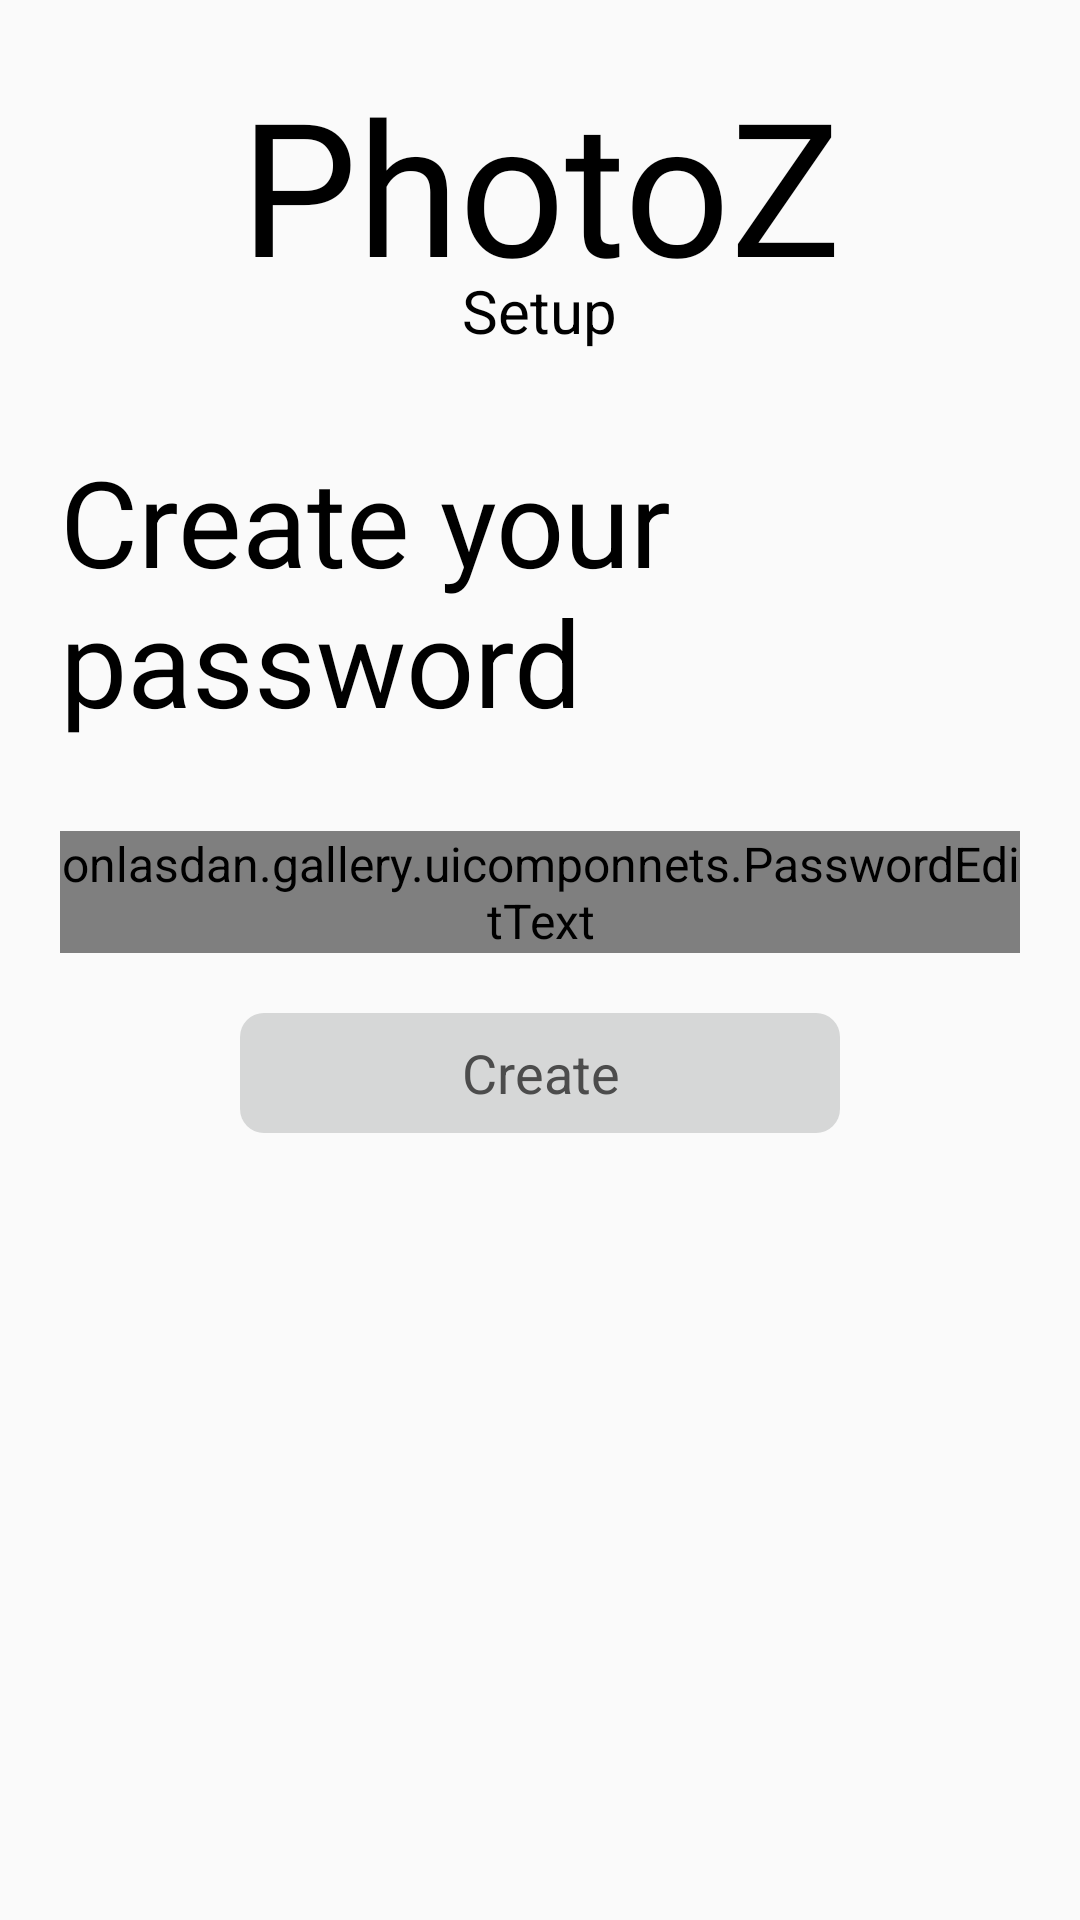

Android layout source for this screen:
<!-- AndroidManifest.xml: application theme AppTheme -->
<!-- res/layout/fragment_setup.xml -->
<?xml version="1.0" encoding="utf-8"?>
<layout xmlns:android="http://schemas.android.com/apk/res/android"
    xmlns:app="http://schemas.android.com/apk/res-auto"
    xmlns:tools="http://schemas.android.com/tools"
    tools:context=".setup.ui.SetupFragment">

    <data>

        <variable
            name="viewModel"
            type="onlasdan.gallery.setup.ui.SetupViewModel" />
    </data>

    <FrameLayout
        android:layout_width="match_parent"
        android:layout_height="match_parent">

        <LinearLayout
            android:layout_width="match_parent"
            android:layout_height="match_parent"
            android:orientation="vertical">

            <TextView
                style="@style/AppNameTitleStyle"
                android:layout_width="wrap_content"
                android:layout_height="70dp"
                android:layout_gravity="center"
                android:layout_marginTop="20dp"
                android:textAlignment="center" />

            <TextView
                android:text="@string/setupSetup"
                android:textSize="20sp"
                android:layout_gravity="center"
                android:textAlignment="center"
                android:layout_marginBottom="30dp"
                android:layout_width="wrap_content"
                android:layout_height="wrap_content" />

            <TextView
                style="@style/VeryBigTextViewStyle"
                android:layout_width="280dp"
                android:layout_height="wrap_content"
                android:layout_marginStart="20dp"
                android:lines="2"
                android:text="@string/setup_create_your_password" />

            <LinearLayout
                android:layout_width="match_parent"
                android:layout_height="wrap_content"
                android:gravity="center_horizontal"
                android:orientation="vertical"
                android:paddingStart="20dp"
                android:paddingTop="30dp"
                android:paddingEnd="20dp"
                android:paddingBottom="20dp">

                <onlasdan.gallery.uicomponnets.PasswordEditText
                    android:id="@+id/setupPasswordEditText"
                    android:layout_width="match_parent"
                    android:layout_height="wrap_content"
                    app:PasswordEditTextHint="@string/setup_enter_password"
                    app:textValue="@={viewModel.password}" />

                <onlasdan.gallery.uicomponnets.PasswordEditText
                    android:id="@+id/setupConfirmPasswordEditText"
                    android:layout_width="match_parent"
                    android:layout_height="wrap_content"
                    android:layout_marginTop="@dimen/medium_gap"
                    app:PasswordEditTextHint="@string/setup_confirm_password"
                    android:visibility="gone"
                    app:textValue="@={viewModel.confirmPassword}" />

                <LinearLayout
                    android:id="@+id/setupPasswordStrengthLayout"
                    android:layout_width="match_parent"
                    android:layout_height="wrap_content"
                    android:visibility="gone">

                    <TextView
                        android:layout_width="wrap_content"
                        android:layout_height="wrap_content"
                        android:layout_marginTop="5dp"
                        android:layout_marginEnd="5dp"
                        android:text="@string/setup_password_strength_label"
                        android:textColor="@android:color/darker_gray"
                        android:textSize="13sp" />

                    <TextView
                        android:id="@+id/setupPasswordStrengthValue"
                        android:layout_width="wrap_content"
                        android:layout_height="wrap_content"
                        android:layout_marginTop="5dp"
                        android:textSize="13sp" />

                </LinearLayout>

                <TextView
                    android:id="@+id/setupPasswordMatchWarningTextView"
                    android:layout_width="wrap_content"
                    android:layout_height="wrap_content"
                    android:layout_marginTop="10dp"
                    android:text="@string/setup_password_match_warning"
                    android:textColor="@color/darkRed"
                    android:visibility="gone" />

            </LinearLayout>

            <Button
                android:id="@+id/setupButton"
                android:layout_width="@dimen/wide_button_width"
                android:layout_height="@dimen/button_height"
                android:layout_gravity="center_horizontal"
                android:enabled="false"
                android:onClick="@{() -> viewModel.onSetupClicked()}"
                android:text="@string/setup_button" />

        </LinearLayout>

        <include
            android:id="@+id/loadingOverlay"
            layout="@layout/loading_overlay" />

    </FrameLayout>

</layout>
<!-- res/layout/loading_overlay.xml (included above) -->
<?xml version="1.0" encoding="utf-8"?>
<FrameLayout xmlns:android="http://schemas.android.com/apk/res/android"
    android:id="@+id/loadingOverlay"
    android:layout_width="match_parent"
    android:layout_height="match_parent"
    android:background="@drawable/bg_loading_overlay"
    android:clickable="true"
    android:focusable="true"
    android:visibility="gone">

        <ProgressBar
            android:layout_width="wrap_content"
            android:layout_height="wrap_content"
            android:layout_gravity="center" />

</FrameLayout>
<!-- resources referenced by this layout -->
<resources>
  <color name="darkRed">#FF0000</color>
  <dimen name="button_height">40dp</dimen>
  <dimen name="medium_gap">16dp</dimen>
  <dimen name="wide_button_width">200dp</dimen>
  <!-- drawable bg_loading_overlay (drawable) -->
  <?xml version="1.0" encoding="utf-8"?>
  <shape xmlns:android="http://schemas.android.com/apk/res/android">
  
      <solid android:color="#22000000" />
  
  </shape>
  <string name="setupSetup">Setup</string>
  <string name="setup_button">Create</string>
  <string name="setup_confirm_password">Confirm your password</string>
  <string name="setup_create_your_password">Create your password</string>
  <string name="setup_enter_password">Enter your password</string>
  <string name="setup_password_match_warning">\u26A0 Passwords do not match</string>
  <string name="setup_password_strength_label">Password strength:</string>
  <style name="VeryBigTextViewStyle" parent="@style/TextViewStyle">
          <item name="android:textFontWeight">700</item>
          <item name="android:textSize">40sp</item>
      </style>
  <string name="app_name" translatable="false">PhotoZ</string>
  <color name="appTitleColor">@android:color/black</color>
  <style name="TextViewStyle" parent="android:Widget.TextView">
          <item name="android:textSize">16sp</item>
          <item name="android:textFontWeight">400</item>
          <item name="android:scrollbarSize">0dp</item>
      </style>
  <color name="colorPrimary">#50C9C3</color>
  <color name="colorPrimaryDark">#319f99</color>
  <color name="colorAccent">#50c9c3</color>
  <color name="background">#FAFAFA</color>
  <color name="textColor">@android:color/black</color>
  <color name="secondaryTextColor">#737373</color>
  <style name="ActionModeCloseButtonStyle">
          <item name="tint">@color/textColor</item>
      </style>
  <style name="ProgressBarHorizontalStyle" parent="android:Widget.ProgressBar.Horizontal">
          <item name="android:progressDrawable">@drawable/bg_thick_progress_bar</item>
          <item name="android:minHeight">15dip</item>
          <item name="android:maxHeight">15dip</item>
      </style>
  <style name="editTextStyle" parent="android:Widget.EditText">
          <item name="android:textFontWeight">400</item>
      </style>
  <style name="BottomSheetDialogBaseStyle" parent="Theme.Design.Light.BottomSheetDialog">
          <item name="bottomSheetStyle">@style/ModalTransparentBottomSheetStyle</item>
      </style>
  <style name="ModalTransparentBottomSheetStyle" parent="Widget.Design.BottomSheet.Modal">
          <item name="android:background">@android:color/transparent</item>
      </style>
  <!-- drawable bg_dialog_round (drawable) -->
  <?xml version="1.0" encoding="utf-8"?>
  <shape xmlns:android="http://schemas.android.com/apk/res/android">
      <corners
          android:radius="@dimen/round_corners_radius"/>
      <solid android:color="@color/background" />
  </shape>
  <style name="AlertDialogButtonBarPositiveStyle" parent="AlertDialogButtonBarStyle">
          <item name="android:textColor">@android:color/holo_green_dark</item>
      </style>
  <style name="AlertDialogButtonBarNegativeStyle" parent="AlertDialogButtonBarStyle">
          <item name="android:textColor">@android:color/holo_red_dark</item>
      </style>
  <style name="AlertDialogButtonBarNeutralStyle" parent="AlertDialogButtonBarStyle">
          <item name="android:textColor">@color/textColor</item>
      </style>
  <color name="disabledColor">@color/gray</color>
  <dimen name="round_corners_radius">18dp</dimen>
  <style name="AlertDialogButtonBarStyle" parent="Widget.AppCompat.Button.ButtonBar.AlertDialog">
          <item name="android:textSize">15sp</item>
          <item name="android:textFontWeight">600</item>
      </style>
  <dimen name="slight_round_corners_radius">8dp</dimen>
  <color name="gray">#D6D7D7</color>
</resources>
